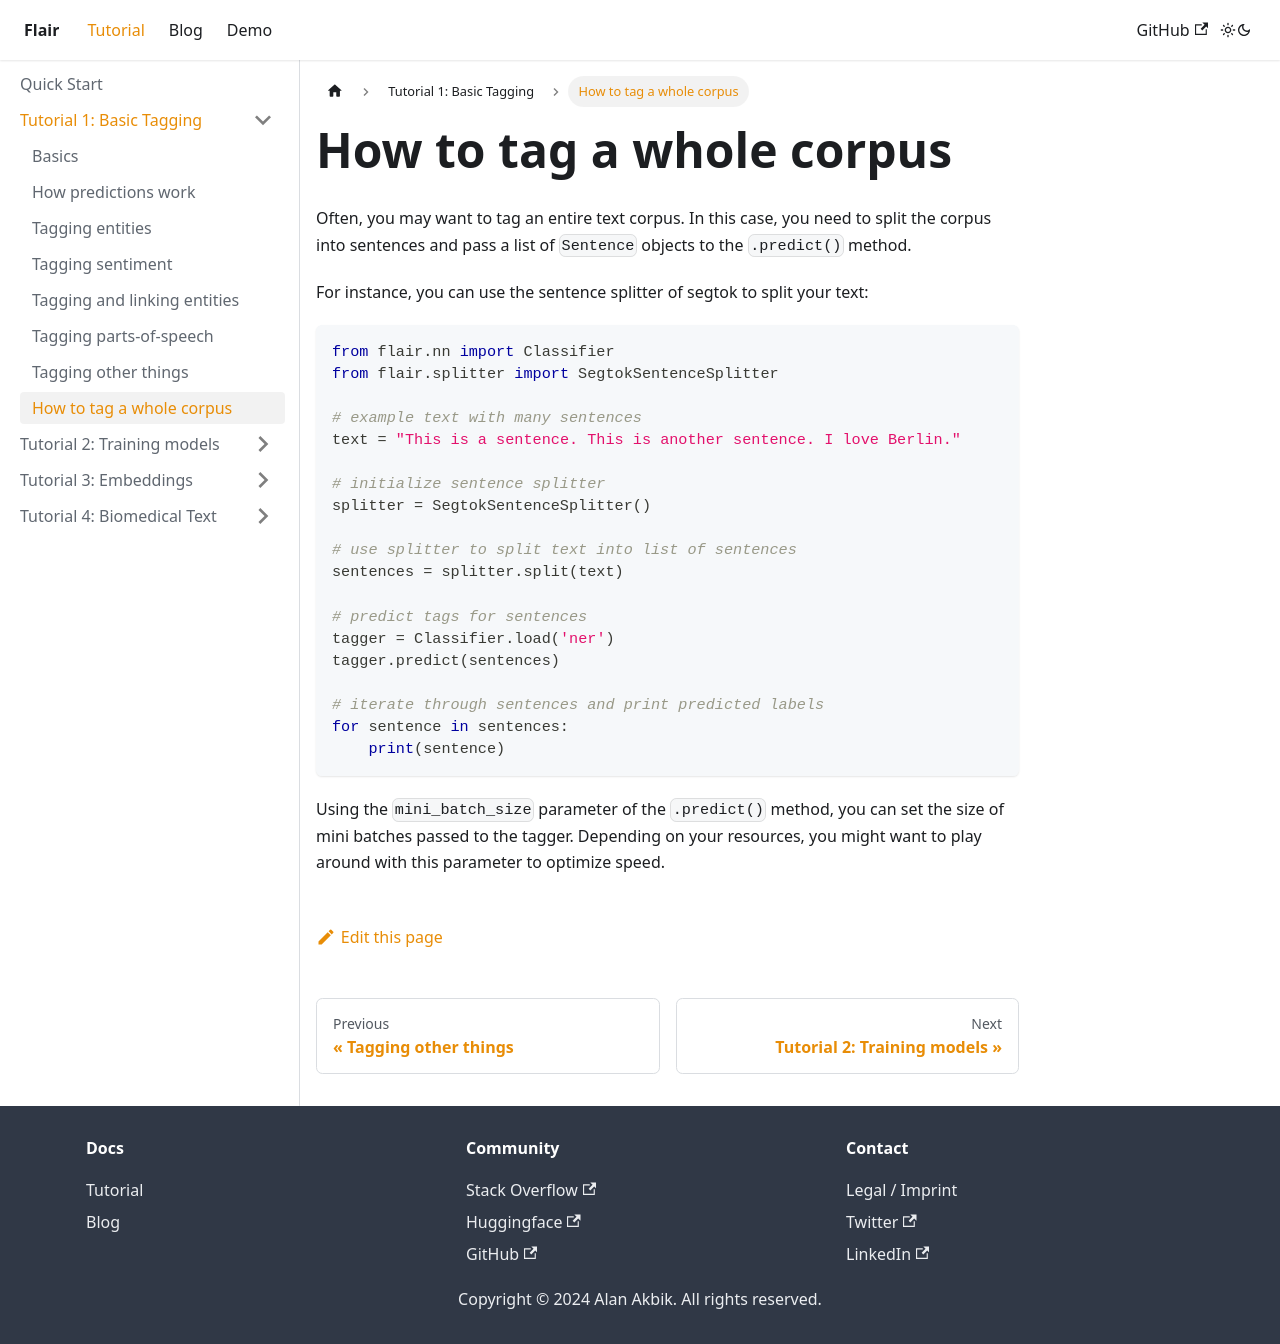

repository: flairNLP/flairnlp.github.io · page: docs/tutorial-basics/how-to-tag-corpus.html · generator: docusaurus

---
sidebar_position: 9
description: How to tag a big text corpus
---

# How to tag a whole corpus

Often, you may want to tag an entire text corpus. In this case, you need to split the corpus into sentences and pass a
list of `Sentence` objects to the `.predict()` method.

For instance, you can use the sentence splitter of segtok to split your text:

```python
from flair.nn import Classifier
from flair.splitter import SegtokSentenceSplitter

# example text with many sentences
text = "This is a sentence. This is another sentence. I love Berlin."

# initialize sentence splitter
splitter = SegtokSentenceSplitter()

# use splitter to split text into list of sentences
sentences = splitter.split(text)

# predict tags for sentences
tagger = Classifier.load('ner')
tagger.predict(sentences)

# iterate through sentences and print predicted labels
for sentence in sentences:
    print(sentence)
```

Using the `mini_batch_size` parameter of the `.predict()` method, you can set the size of mini batches passed to the
tagger. Depending on your resources, you might want to play around with this parameter to optimize speed.
